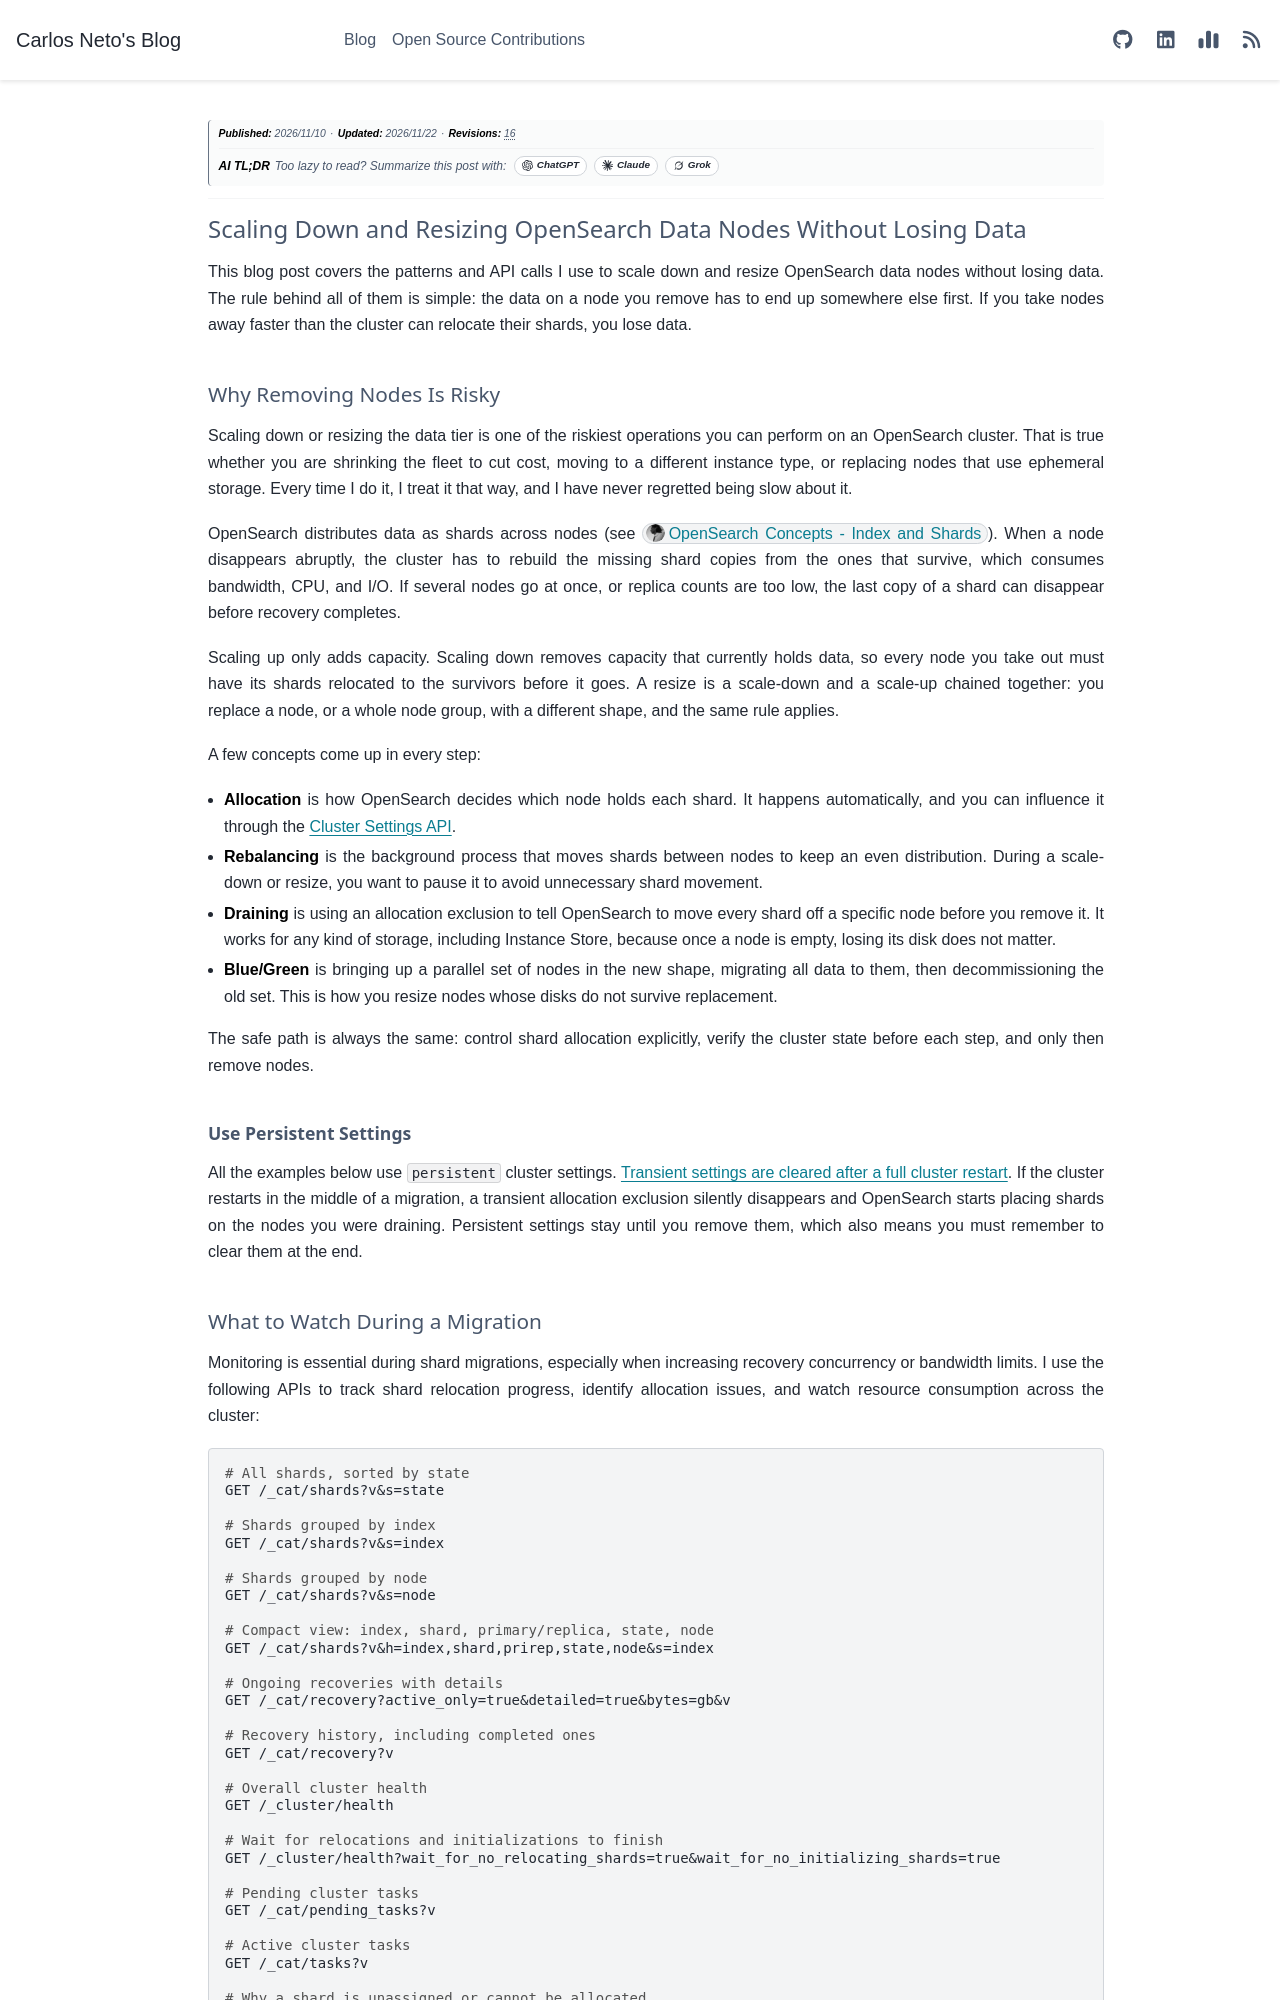

repository: c-neto/carlosneto.dev · page: blog/2026/2026-11-10-opensearch-scale-down/index.html · generator: sphinx

---
tags: opensearch, kubernetes, sharding
date: "2026-11-10"
category: Observability
author: Carlos Neto
title: Scaling Down and Resizing OpenSearch Data Nodes Without Losing Data
description: How to drain, scale down, and resize OpenSearch data nodes on Kubernetes without losing data, including Blue/Green migrations for EC2 Instance Store.
myst:
  html_meta:
    description: How to drain, scale down, and resize OpenSearch data nodes on Kubernetes without losing data, including Blue/Green migrations for EC2 Instance Store.
og:title: Scaling Down and Resizing OpenSearch Data Nodes Without Losing Data
og:description: How to drain, scale down, and resize OpenSearch data nodes on Kubernetes without losing data, including Blue/Green migrations for EC2 Instance Store.
---

*__Publication Date:__ 2026/11/10*

---

# Scaling Down and Resizing OpenSearch Data Nodes Without Losing Data

This blog post covers the patterns and API calls I use to scale down and resize OpenSearch data nodes without losing data. The rule behind all of them is simple: the data on a node you remove has to end up somewhere else first. If you take nodes away faster than the cluster can relocate their shards, you lose data.

## Why Removing Nodes Is Risky

Scaling down or resizing the data tier is one of the riskiest operations you can perform on an OpenSearch cluster. That is true whether you are shrinking the fleet to cut cost, moving to a different instance type, or replacing nodes that use ephemeral storage. Every time I do it, I treat it that way, and I have never regretted being slow about it.

OpenSearch distributes data as shards across nodes (see [OpenSearch Concepts - Index and Shards](/blog/2025/2025-01-05-opensearch-concepts-index-and-shards.md)). When a node disappears abruptly, the cluster has to rebuild the missing shard copies from the ones that survive, which consumes bandwidth, CPU, and I/O. If several nodes go at once, or replica counts are too low, the last copy of a shard can disappear before recovery completes.

Scaling up only adds capacity. Scaling down removes capacity that currently holds data, so every node you take out must have its shards relocated to the survivors before it goes. A resize is a scale-down and a scale-up chained together: you replace a node, or a whole node group, with a different shape, and the same rule applies.

A few concepts come up in every step:

- **Allocation** is how OpenSearch decides which node holds each shard. It happens automatically, and you can influence it through the [Cluster Settings API](https://docs.opensearch.org/latest/api-reference/cluster-api/cluster-settings/).
- **Rebalancing** is the background process that moves shards between nodes to keep an even distribution. During a scale-down or resize, you want to pause it to avoid unnecessary shard movement.
- **Draining** is using an allocation exclusion to tell OpenSearch to move every shard off a specific node before you remove it. It works for any kind of storage, including Instance Store, because once a node is empty, losing its disk does not matter.
- **Blue/Green** is bringing up a parallel set of nodes in the new shape, migrating all data to them, then decommissioning the old set. This is how you resize nodes whose disks do not survive replacement.

The safe path is always the same: control shard allocation explicitly, verify the cluster state before each step, and only then remove nodes.

### Use Persistent Settings

All the examples below use `persistent` cluster settings. [Transient settings are cleared after a full cluster restart](https://docs.opensearch.org/latest/api-reference/cluster-api/cluster-settings/). If the cluster restarts in the middle of a migration, a transient allocation exclusion silently disappears and OpenSearch starts placing shards on the nodes you were draining. Persistent settings stay until you remove them, which also means you must remember to clear them at the end.
